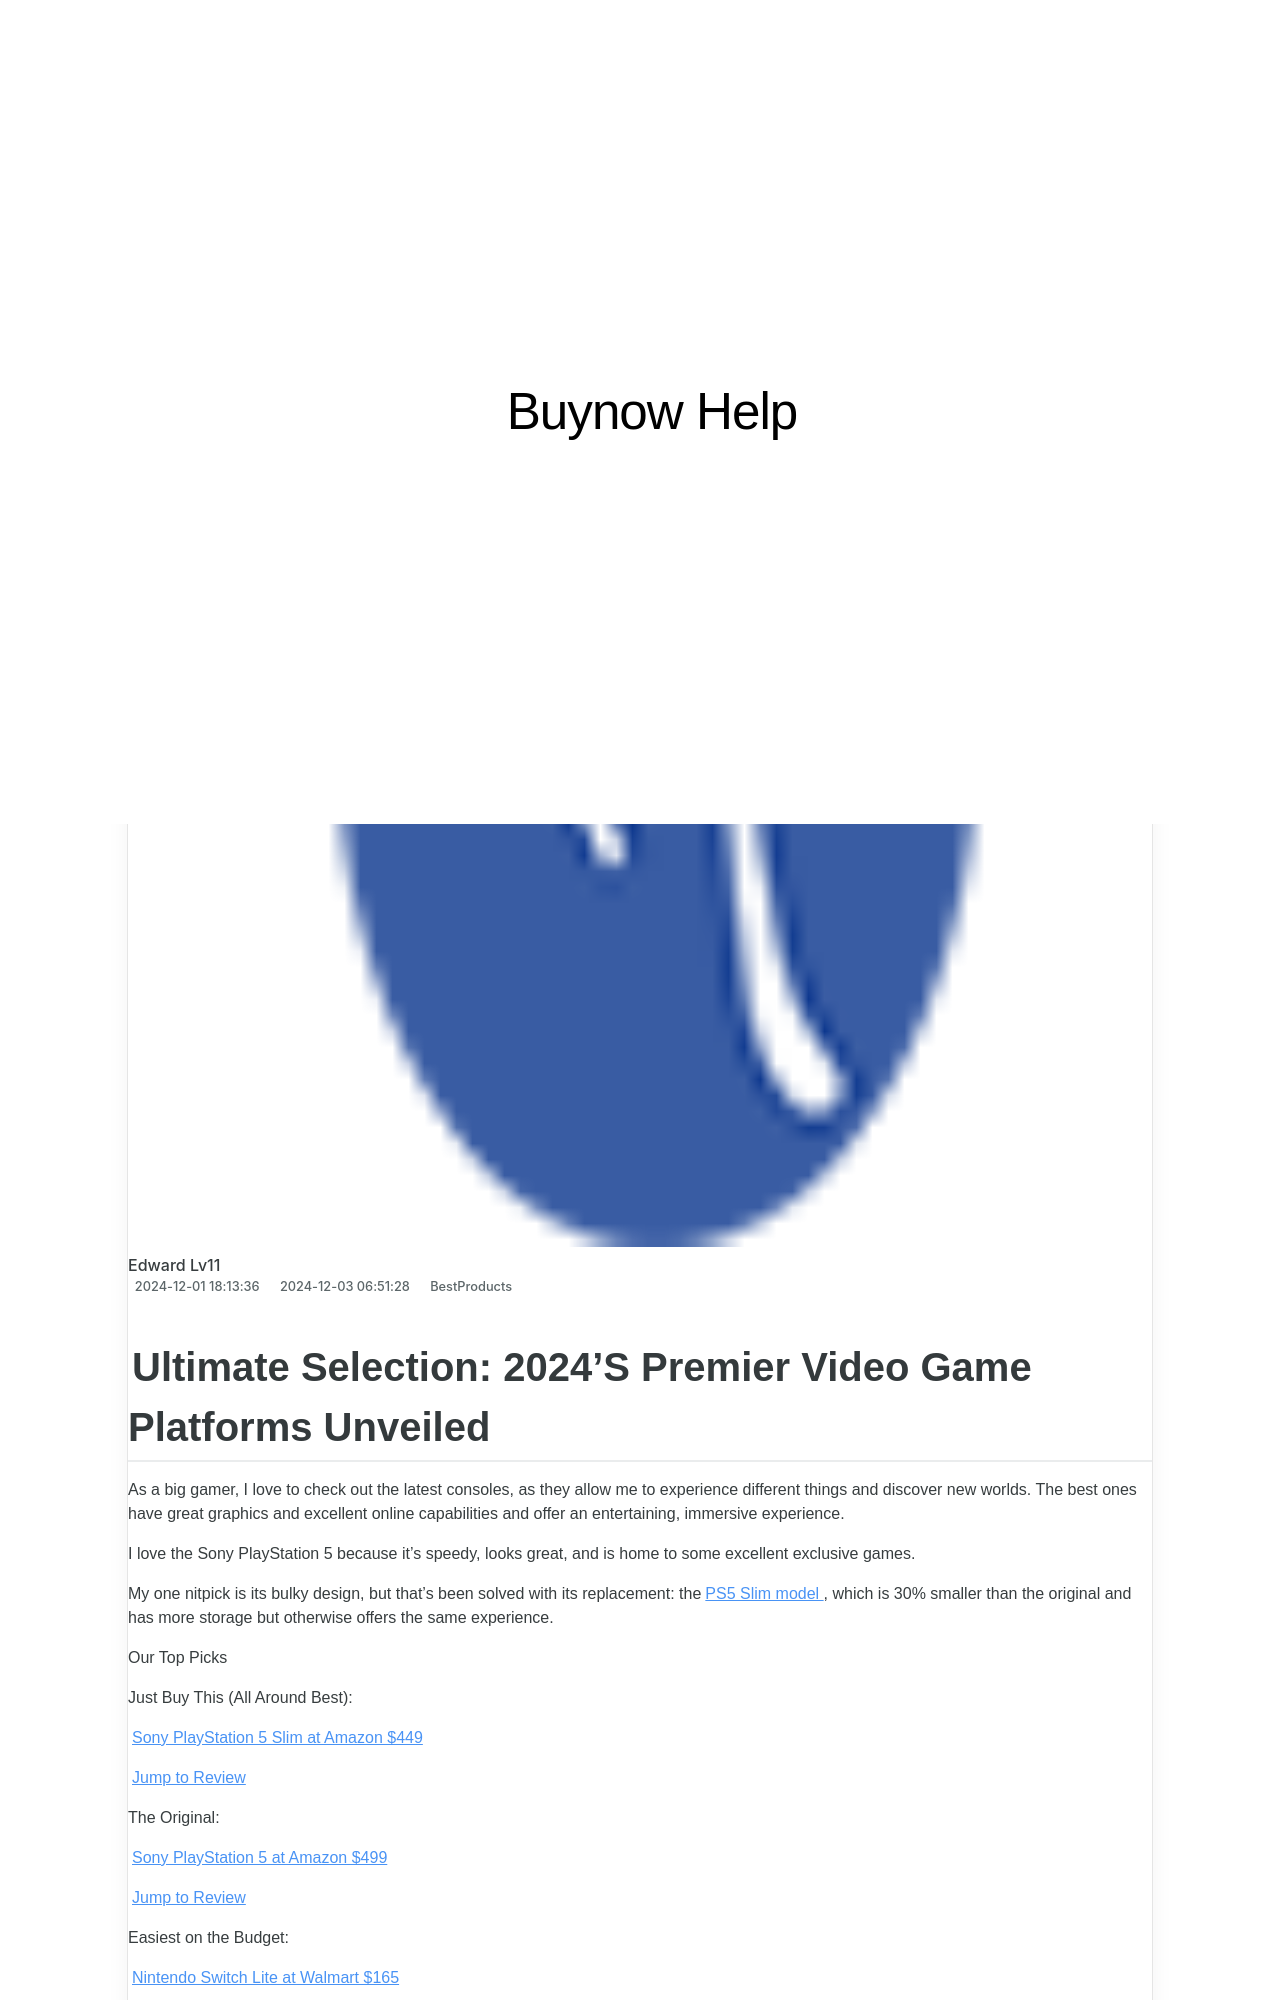

repository: techidaily/site-buynow-help · page: 2024s-elite-selection-of-key-finders-reviewed/index.html · generator: jekyll

---
title: 2024'S Elite Selection of Key Finders Reviewed
date: 2024-12-01T18:13:36.550Z
updated: 2024-12-03T06:51:28.837Z
categories:
  - BestProducts
description: This Article Describes 2024'S Elite Selection of Key Finders Reviewed
excerpt: This Article Describes 2024'S Elite Selection of Key Finders Reviewed
thumbnail: https://www.lifewire.com/thmb/zVxzIU6woLC0XuvJ8aPbtFJ60Mw=/400x300/filters:no_upscale():max_bytes(150000):strip_icc():format(webp)/1all-key-finders-d6e7ccbb518848669814cb15fdc30d0d.jpg
---

## Ultimate Selection: 2024'S Premier Video Game Platforms Unveiled

 As a big gamer, I love to check out the latest consoles, as they allow me to experience different things and discover new worlds. The best ones have great graphics and excellent online capabilities and offer an entertaining, immersive experience.

 I love the Sony PlayStation 5 because it’s speedy, looks great, and is home to some excellent exclusive games.

 My one nitpick is its bulky design, but that's been solved with its replacement: the[PS5 Slim model](https://www.amazon.com/dp/B0CL5KNB9M?tag=lifewire-onsite-prod-20&ascsubtag=4154610%7Cn581a2dc3ff9d4e12aa7563f93e0778da14%7C) , which is 30% smaller than the original and has more storage but otherwise offers the same experience.  

 Our Top Picks

 Just Buy This (All Around Best):

[Sony PlayStation 5 Slim at Amazon  $449](https://www.amazon.com/dp/B0CL5KNB9M?tag=lifewire-onsite-prod-20&ascsubtag=4154610%7Cn581a2dc3ff9d4e12aa7563f93e0778da14%7CB0CL5KNB9M)

[Jump to Review](https://www.lifewire.com/#toc-just-buy-this-all-around-best-sony-playstation-5-slim)

 The Original:

[Sony PlayStation 5 at Amazon  $499](https://www.amazon.com/dp/B0CL61F39H?tag=lifewire-onsite-prod-20&ascsubtag=4154610%7Cn581a2dc3ff9d4e12aa7563f93e0778da14%7CB0CL61F39H)

[Jump to Review](https://www.lifewire.com/#toc-the-original-sony-playstation-5)

 Easiest on the Budget:

[Nintendo Switch Lite at Walmart  $165](https://www.walmart.com/ip/Nintendo-Switch-Lite-Console-Turquoise/306029956)

[Jump to Review](https://www.lifewire.com/#toc-easiest-on-the-budget-nintendo-switch-lite)

## Just Buy This (All Around Best)

[Sony PlayStation 5 Slim](https://www.amazon.com/dp/B0CL5KNB9M?tag=lifewire-onsite-prod-20&ascsubtag=4154610%7Cn581a2dc3ff9d4e12aa7563f93e0778da14%7CB0CL5KNB9M)

[PlayStation 5 console (slim).](https://www.lifewire.com/thmb/0e2N5WR_TNPrJTmb1hX_Gy0L3oM=/fit-in/1500x1000/filters:no_upscale():max_bytes(150000):strip_icc():format(webp)/PlayStation5consoleslim-2004698b8bb84b1dbe74dfd10d2bef39.jpg) ](https://www.amazon.com/dp/B0CL5KNB9M?tag=lifewire-onsite-prod-20&ascsubtag=4154610%7Cn581a2dc3ff9d4e12aa7563f93e0778da14%7CB0CL5KNB9M)

PHOTO: Amazon

[$449 at Amazon](https://www.amazon.com/dp/B0CL5KNB9M?tag=lifewire-onsite-prod-20&ascsubtag=4154610%7Cn581a2dc3ff9d4e12aa7563f93e0778da14%7CB0CL5KNB9M) [$485 at Walmart](https://www.walmart.com/ip/Sony-PlayStation-5-PS5-Disc-Console-Slim/5113183756?slpfid=3) [$500 at Best Buy](https://shop-links.co/link/?exclusive=1&publisher_slug=itechdaily19598&url=https%3A%2F%2Fwww.bestbuy.com%2Fsite%2Fsony-interactive-entertainment-playstation-5-slim-console-white%2F6566039.p%3FskuId%3D6566039)
